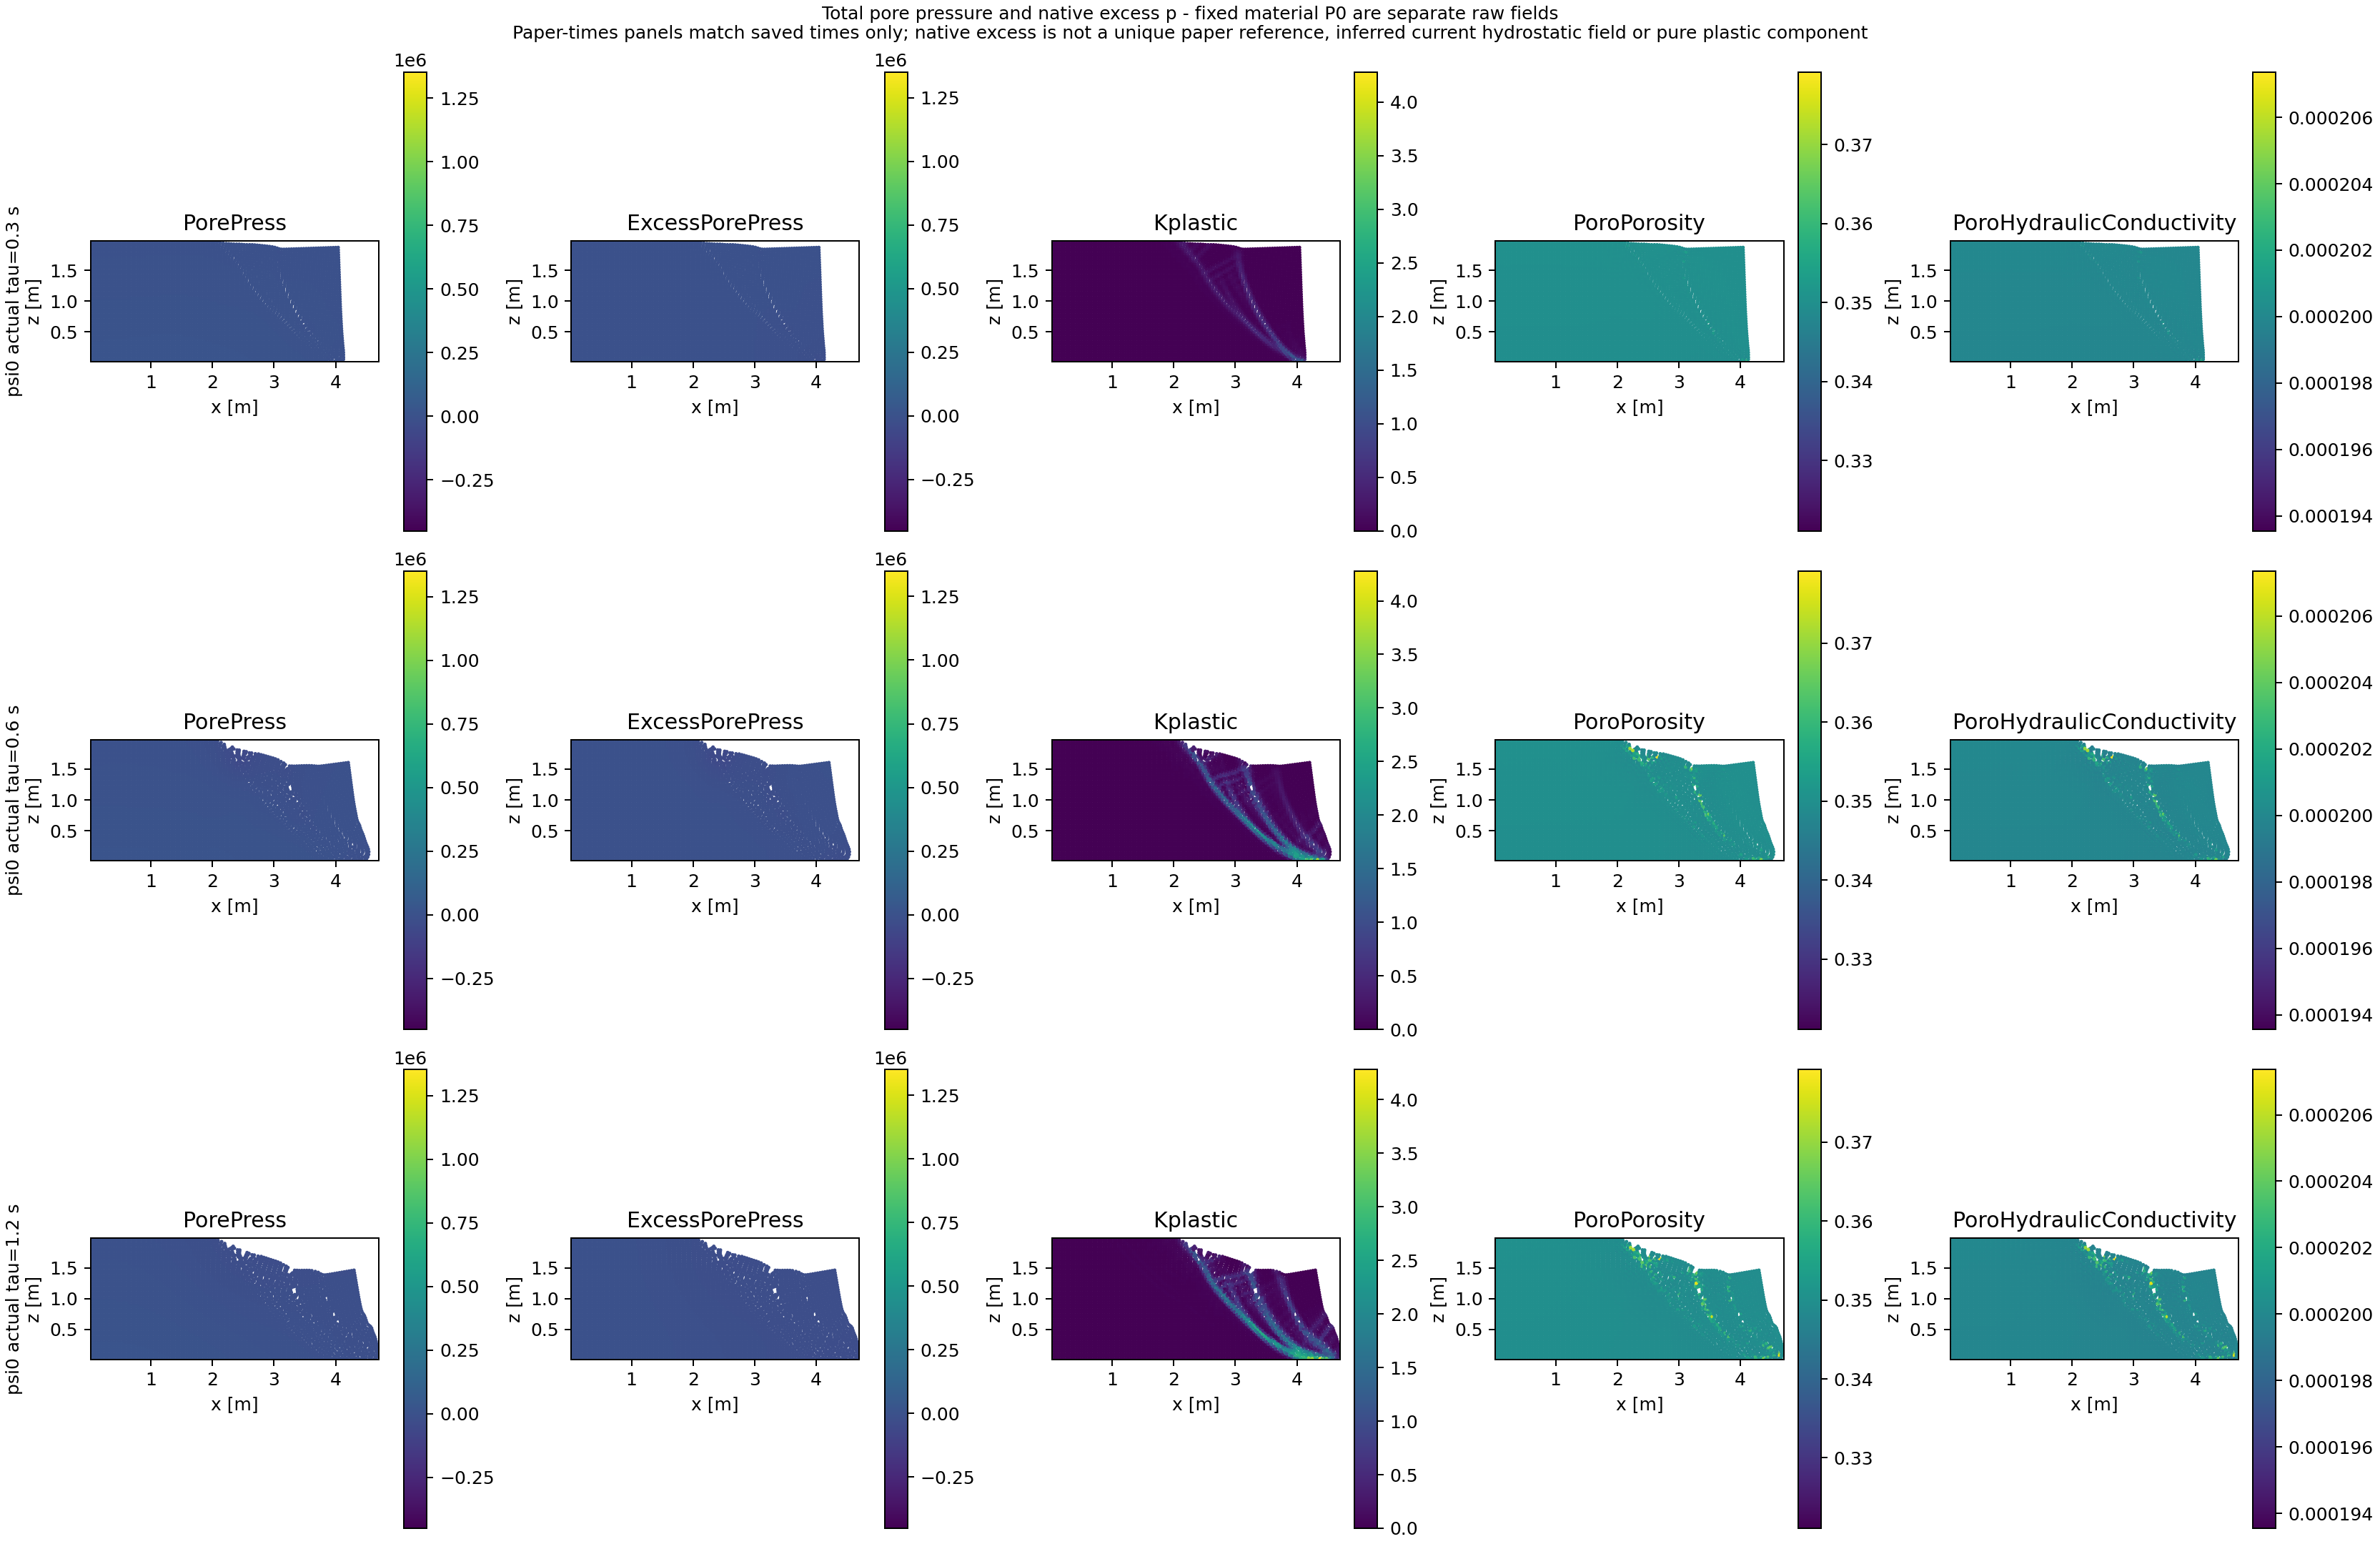

The file beside this chart, header and first rows:
group, actual_tau_s, native_id, x_m, z_m, PorePress_Pa, NativeExcessPorePress_Pa, Kplastic, Porosity, HydraulicConductivity_m_s
psi0, 0.3, 2060, 0.02, 0.01999, 17552, -1872, 0.0, 0.3495, 0.0001999
psi0, 0.3, 2061, 0.02, 0.05996, 17169, -1862, 0.0, 0.3495, 0.0001999
psi0, 0.3, 2062, 0.02, 0.09993, 16782, -1857, 0.0, 0.3496, 0.0001999
psi0, 0.3, 2063, 0.02, 0.1399, 16393, -1853, 0.0, 0.3496, 0.0001999
psi0, 0.3, 2064, 0.02, 0.1799, 16004, -1850, 0.0, 0.3496, 0.0001999
psi0, 0.3, 2065, 0.02, 0.2198, 15611, -1850, 0.0, 0.3496, 0.0001999
psi0, 0.3, 2066, 0.02, 0.2598, 15218, -1852, 0.0, 0.3496, 0.0001999
psi0, 0.3, 2067, 0.02, 0.2998, 14823, -1854, 0.0, 0.3496, 0.0001999
psi0, 0.3, 2068, 0.02, 0.3398, 14426, -1858, 0.0, 0.3496, 0.0001999
psi0, 0.3, 2069, 0.02, 0.3797, 14030, -1863, 0.0, 0.3496, 0.0001999
psi0, 0.3, 2070, 0.02, 0.4197, 13630, -1869, 0.0, 0.3496, 0.0001999
psi0, 0.3, 2071, 0.02, 0.4597, 13231, -1876, 0.0, 0.3496, 0.0001999
psi0, 0.3, 2072, 0.02, 0.4997, 12829, -1886, 0.0, 0.3496, 0.0001999
psi0, 0.3, 2073, 0.02, 0.5396, 12427, -1896, 0.0, 0.3497, 0.0001999
psi0, 0.3, 2074, 0.02, 0.5796, 12022, -1908, 0.0, 0.3497, 0.0001999
psi0, 0.3, 2075, 0.02, 0.6196, 11617, -1921, 0.0, 0.3497, 0.0001999
psi0, 0.3, 2076, 0.02, 0.6596, 11209, -1937, 0.0, 0.3497, 0.0001999
psi0, 0.3, 2077, 0.02, 0.6996, 10800, -1953, 0.0, 0.3497, 0.0001999
psi0, 0.3, 2078, 0.02, 0.7395, 10388, -1972, 0.0, 0.3497, 0.0001999
psi0, 0.3, 2079, 0.02, 0.7795, 9976, -1992, 0.0, 0.3497, 0.0001999
psi0, 0.3, 2080, 0.02, 0.8195, 9562, -2014, 0.0, 0.3497, 0.0001999
psi0, 0.3, 2081, 0.02, 0.8595, 9146, -2037, 0.0, 0.3497, 0.0001999
psi0, 0.3, 2082, 0.02, 0.8994, 8729, -2062, 0.0, 0.3497, 0.0001999
psi0, 0.3, 2083, 0.02, 0.9394, 8311, -2087, 0.0, 0.3498, 0.0001999
psi0, 0.3, 2084, 0.02, 0.9794, 7892, -2114, 0.0, 0.3498, 0.0001999
psi0, 0.3, 2085, 0.02, 1.019, 7472, -2142, 0.0, 0.3498, 0.0001999
psi0, 0.3, 2086, 0.02, 1.059, 7052, -2170, 0.0, 0.3498, 0.0002
psi0, 0.3, 2087, 0.02, 1.099, 6631, -2198, 0.0, 0.3498, 0.0002
psi0, 0.3, 2088, 0.02, 1.139, 6210, -2227, 0.0, 0.3498, 0.0002
psi0, 0.3, 2089, 0.02, 1.179, 5789, -2256, 0.0, 0.3498, 0.0002
psi0, 0.3, 2090, 0.02, 1.219, 5367, -2284, 0.0, 0.3498, 0.0002
psi0, 0.3, 2091, 0.02, 1.259, 4947, -2312, 0.0, 0.3498, 0.0002
psi0, 0.3, 2092, 0.02, 1.299, 4526, -2341, 2.493686e-06, 0.3498, 0.0002
psi0, 0.3, 2093, 0.02, 1.339, 4107, -2368, 2.3238665e-05, 0.3499, 0.0002
psi0, 0.3, 2094, 0.02, 1.379, 3687, -2395, 2.3669934e-05, 0.3499, 0.0002
psi0, 0.3, 2095, 0.02, 1.419, 3269, -2421, 5.1612602e-05, 0.3499, 0.0002
psi0, 0.3, 2096, 0.02, 1.459, 2851, -2447, 5.020958e-05, 0.3499, 0.0002
psi0, 0.3, 2097, 0.02, 1.499, 2433, -2472, 8.024453e-05, 0.3499, 0.0002
psi0, 0.3, 2098, 0.01999, 1.539, 2017, -2496, 6.723607e-05, 0.3499, 0.0002
psi0, 0.3, 2099, 0.02, 1.579, 1599, -2521, 9.501636e-05, 0.3499, 0.0002
psi0, 0.3, 2100, 0.01999, 1.619, 1185, -2543, 8.8825946e-05, 0.3499, 0.0002
psi0, 0.3, 2101, 0.02001, 1.659, 768.7, -2567, 0.0001181, 0.3499, 0.0002
psi0, 0.3, 2102, 0.01999, 1.699, 353, -2590, 8.7727996e-05, 0.3499, 0.0002
psi0, 0.3, 2103, 0.02001, 1.739, -64.62, -2615, 7.173435e-05, 0.3499, 0.0002
psi0, 0.3, 2104, 0.01999, 1.779, -478.3, -2637, 4.275992e-05, 0.3499, 0.0002
psi0, 0.3, 2105, 0.01999, 1.819, -895, -2661, 0.0001527, 0.3499, 0.0002
psi0, 0.3, 2106, 0.02, 1.859, -1307, -2680, 0.0004997, 0.35, 0.0002
psi0, 0.3, 2107, 0.02002, 1.899, -1721, -2702, 0.0008421, 0.35, 0.0002
psi0, 0.3, 2108, 0.02002, 1.939, -2132, -2720, 0.0008107, 0.35, 0.0002
psi0, 0.3, 2109, 0.01998, 1.979, -2541, -2737, 0.0, 0.35, 0.0002
psi0, 0.3, 2110, 0.06, 0.01999, 17562, -1862, 0.0, 0.3495, 0.0001999
psi0, 0.3, 2111, 0.06, 0.05996, 17179, -1852, 0.0, 0.3495, 0.0001999
psi0, 0.3, 2112, 0.06, 0.09993, 16791, -1848, 0.0, 0.3496, 0.0001999
psi0, 0.3, 2113, 0.06, 0.1399, 16402, -1845, 0.0, 0.3496, 0.0001999
psi0, 0.3, 2114, 0.06, 0.1799, 16012, -1842, 0.0, 0.3496, 0.0001999
psi0, 0.3, 2115, 0.06, 0.2198, 15619, -1843, 0.0, 0.3496, 0.0001999
psi0, 0.3, 2116, 0.06, 0.2598, 15225, -1845, 0.0, 0.3496, 0.0001999
psi0, 0.3, 2117, 0.06, 0.2998, 14829, -1848, 0.0, 0.3496, 0.0001999
psi0, 0.3, 2118, 0.06, 0.3398, 14432, -1852, 0.0, 0.3496, 0.0001999
psi0, 0.3, 2119, 0.06, 0.3797, 14035, -1858, 0.0, 0.3496, 0.0001999
... 14,940 more rows
